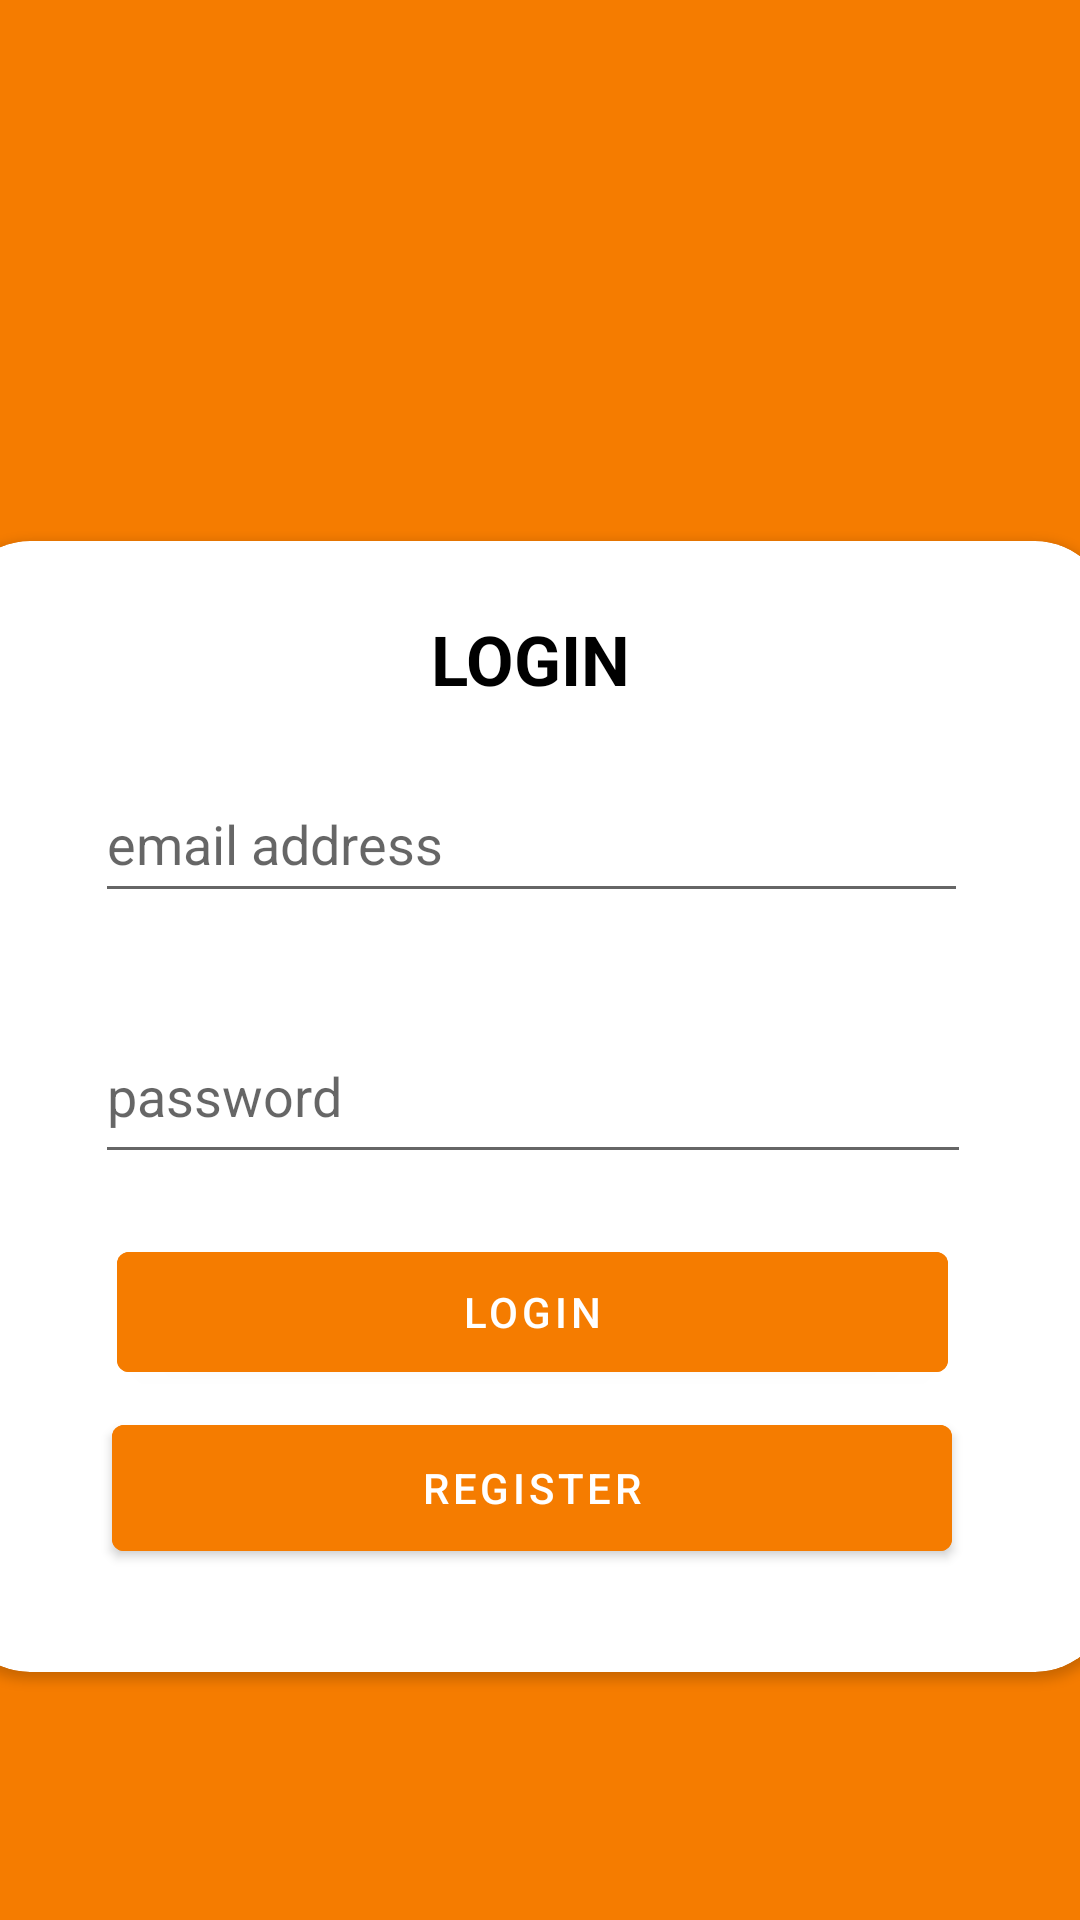

Here is an Android app screen rendered from its layout file. Give the layout XML and the strings, colors and styles it references.
<!-- AndroidManifest.xml: activity theme Theme.MaterialComponents.DayNight.NoActionBar -->
<!-- res/layout/activity_login_user.xml -->
<?xml version="1.0" encoding="utf-8"?>
<androidx.constraintlayout.widget.ConstraintLayout
        xmlns:android="http://schemas.android.com/apk/res/android"
        xmlns:tools="http://schemas.android.com/tools"
        xmlns:app="http://schemas.android.com/apk/res-auto"
        android:layout_width="match_parent"
        android:layout_height="match_parent"
        android:background="@color/primary_dark"
        tools:context=".MainActivity">
    <ImageView
            android:src="@drawable/security_for_user"
            android:layout_width="298dp"
            android:layout_height="138dp"
            app:layout_constraintStart_toStartOf="parent" app:layout_constraintEnd_toEndOf="parent"
            app:layout_constraintTop_toTopOf="parent" android:id="@+id/imageView" android:layout_marginTop="36dp"
            app:layout_constraintHorizontal_bias="0.495"/>
    <androidx.cardview.widget.CardView
            android:layout_width="385dp"
            app:cardCornerRadius="25dp"
            android:layout_height="377dp"
            app:layout_constraintEnd_toEndOf="parent"
            app:layout_constraintStart_toStartOf="parent"
            android:id="@+id/cardView"
            app:layout_constraintBottom_toBottomOf="parent"
            app:layout_constraintVertical_bias="0.072" app:layout_constraintTop_toBottomOf="@+id/imageView"
            app:layout_constraintHorizontal_bias="0.615">

        <androidx.constraintlayout.widget.ConstraintLayout
                android:layout_width="match_parent"
                android:layout_height="358dp">
            <TextView
                    android:text="LOGIN"
                    android:textColor="@color/black"
                    android:layout_width="117dp"
                    android:textAlignment="center"
                    android:textStyle="bold"
                    android:backgroundTint="@color/purple_500"
                    android:textSize="23sp"
                    android:layout_height="35dp" app:layout_constraintEnd_toEndOf="parent"
                    app:layout_constraintStart_toStartOf="parent"
                    app:layout_constraintHorizontal_bias="0.498" app:layout_constraintTop_toTopOf="parent"
                    android:layout_marginTop="24dp" android:id="@+id/textView"/>
            <EditText
                    android:inputType="textPersonName"
                    android:layout_width="291dp"
                    android:hint="email address"
                    android:layout_height="49dp"
                    app:layout_constraintEnd_toEndOf="parent"
                    app:layout_constraintStart_toStartOf="parent"
                    android:id="@+id/etEmail"
                    app:layout_constraintTop_toBottomOf="@+id/textView"
                    android:layout_marginTop="16dp"
                    app:layout_constraintHorizontal_bias="0.497"/>
            <EditText
                    android:inputType="textPassword"
                    android:layout_width="292dp"
                    android:hint="password"
                    android:layout_height="55dp"
                    app:layout_constraintEnd_toEndOf="parent" app:layout_constraintStart_toStartOf="parent"
                    android:id="@+id/etPassword" app:layout_constraintHorizontal_bias="0.502"
                    app:layout_constraintTop_toBottomOf="@+id/etEmail" android:layout_marginTop="32dp"/>
            <Button
                    android:layout_width="277dp"
                    android:layout_height="52dp"
                    android:text="LOGIN"
                    android:backgroundTint="@color/primary_dark"
                    app:layout_constraintEnd_toEndOf="parent"
                    app:layout_constraintStart_toStartOf="parent"
                    android:id="@+id/bLogin" app:layout_constraintTop_toBottomOf="@+id/etPassword"
                    android:layout_marginTop="20dp"/>
            <Button
                    android:text="Register"
                    android:layout_width="280dp"
                    android:layout_height="54dp"
                    android:id="@+id/bRegister"
                    android:backgroundTint="@color/primary_dark"
                    app:layout_constraintEnd_toEndOf="parent" app:layout_constraintStart_toStartOf="parent"
                    app:layout_constraintBottom_toBottomOf="parent"
                    app:layout_constraintTop_toBottomOf="@+id/bLogin"
                    app:layout_constraintVertical_bias="0.264" app:layout_constraintHorizontal_bias="0.497"/>
        </androidx.constraintlayout.widget.ConstraintLayout>


    </androidx.cardview.widget.CardView>


</androidx.constraintlayout.widget.ConstraintLayout>
<!-- resources referenced by this layout -->
<resources>
  <color name="black">#FF000000</color>
  <color name="primary_dark">#F57C00</color>
  <color name="purple_500">#FF6200EE</color>
</resources>
